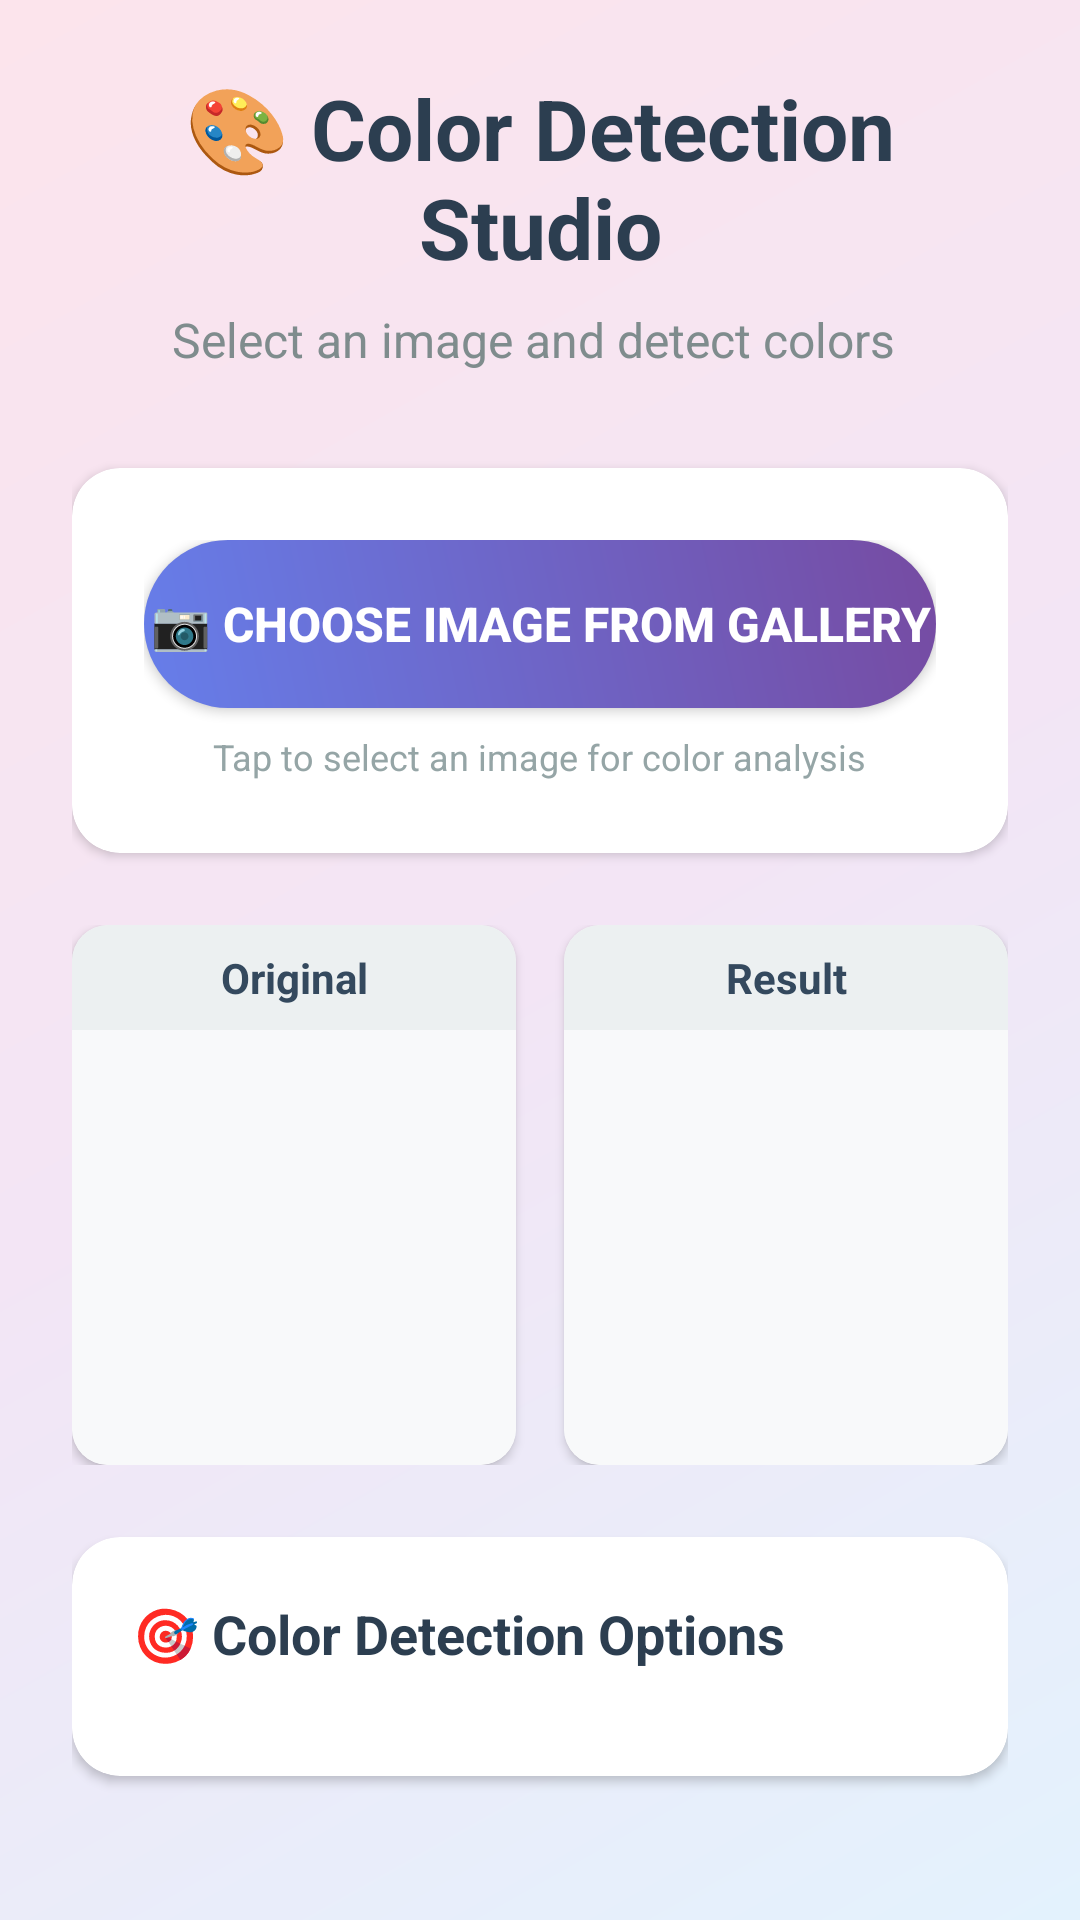

Reconstruct the res/layout file that produces this screen, plus the resources it refers to.
<!-- AndroidManifest.xml: application theme Theme.Technology -->
<!-- res/layout/activity_color_detector.xml -->
<?xml version="1.0" encoding="utf-8"?>
<LinearLayout xmlns:android="http://schemas.android.com/apk/res/android"
    android:layout_width="match_parent"
    android:layout_height="match_parent"
    xmlns:app="http://schemas.android.com/apk/res-auto"
    android:orientation="vertical"
    android:padding="24dp"
    android:background="@drawable/gradient_bg">

    
    <LinearLayout
        android:layout_width="match_parent"
        android:layout_height="wrap_content"
        android:orientation="vertical"
        android:gravity="center"
        android:layout_marginBottom="32dp">

        <TextView
            android:layout_width="wrap_content"
            android:layout_height="wrap_content"
            android:text="🎨 Color Detection Studio"
            android:textSize="28sp"
            android:textStyle="bold"
            android:textColor="#2C3E50"
            android:gravity="center" />

        <TextView
            android:layout_width="wrap_content"
            android:layout_height="wrap_content"
            android:text="Select an image and detect colors "
            android:textSize="16sp"
            android:textColor="#7F8C8D"
            android:layout_marginTop="8dp"
            android:gravity="center" />
    </LinearLayout>

    
    <androidx.cardview.widget.CardView
        android:layout_width="match_parent"
        android:layout_height="wrap_content"
        android:layout_marginBottom="24dp"
        android:elevation="8dp"
        app:cardCornerRadius="16dp"
        app:cardBackgroundColor="#FFFFFF">

        <LinearLayout
            android:layout_width="match_parent"
            android:layout_height="wrap_content"
            android:orientation="vertical"
            android:padding="24dp"
            android:gravity="center">

            <Button
                android:id="@+id/selectImageBtn"
                android:layout_width="match_parent"
                android:layout_height="56dp"
                android:text="📷 Choose Image from Gallery"
                android:textSize="16sp"
                android:textStyle="bold"
                android:background="@drawable/button_primary"
                android:textColor="#FFFFFF"
                android:elevation="4dp" />

            <TextView
                android:layout_width="wrap_content"
                android:layout_height="wrap_content"
                android:text="Tap to select an image for color analysis"
                android:textSize="12sp"
                android:textColor="#95A5A6"
                android:layout_marginTop="8dp" />
        </LinearLayout>
    </androidx.cardview.widget.CardView>

    
    <LinearLayout
        android:layout_width="match_parent"
        android:layout_height="wrap_content"
        android:orientation="horizontal"
        android:layout_marginBottom="24dp"
        android:weightSum="2">

        
        <androidx.cardview.widget.CardView
            android:layout_width="0dp"
            android:layout_height="180dp"
            android:layout_weight="1"
            android:layout_marginEnd="8dp"
            android:elevation="6dp"
            app:cardCornerRadius="12dp"
            app:cardBackgroundColor="#FFFFFF">

            <LinearLayout
                android:layout_width="match_parent"
                android:layout_height="match_parent"
                android:orientation="vertical">

                <TextView
                    android:layout_width="match_parent"
                    android:layout_height="wrap_content"
                    android:text="Original"
                    android:textSize="14sp"
                    android:textStyle="bold"
                    android:textColor="#34495E"
                    android:gravity="center"
                    android:padding="8dp"
                    android:background="#ECF0F1" />

                <ImageView
                    android:id="@+id/imageViewInput"
                    android:layout_width="match_parent"
                    android:layout_height="0dp"
                    android:layout_weight="1"
                    android:scaleType="centerInside"
                    android:adjustViewBounds="true"
                    android:background="#F8F9FA"
                    android:padding="8dp" />
            </LinearLayout>
        </androidx.cardview.widget.CardView>

        
        <androidx.cardview.widget.CardView
            android:layout_width="0dp"
            android:layout_height="180dp"
            android:layout_weight="1"
            android:layout_marginStart="8dp"
            android:elevation="6dp"
            app:cardCornerRadius="12dp"
            app:cardBackgroundColor="#FFFFFF">

            <LinearLayout
                android:layout_width="match_parent"
                android:layout_height="match_parent"
                android:orientation="vertical">

                <TextView
                    android:layout_width="match_parent"
                    android:layout_height="wrap_content"
                    android:text="Result"
                    android:textSize="14sp"
                    android:textStyle="bold"
                    android:textColor="#34495E"
                    android:gravity="center"
                    android:padding="8dp"
                    android:background="#ECF0F1" />

                <ImageView
                    android:id="@+id/imageViewResult"
                    android:layout_width="match_parent"
                    android:layout_height="0dp"
                    android:layout_weight="1"
                    android:scaleType="centerInside"
                    android:adjustViewBounds="true"
                    android:background="#F8F9FA"
                    android:padding="8dp" />
            </LinearLayout>
        </androidx.cardview.widget.CardView>
    </LinearLayout>

    
    <androidx.cardview.widget.CardView
        android:layout_width="match_parent"
        android:layout_height="wrap_content"
        android:layout_marginBottom="24dp"
        android:elevation="8dp"
        app:cardCornerRadius="16dp"
        app:cardBackgroundColor="#FFFFFF">

        <LinearLayout
            android:layout_width="match_parent"
            android:layout_height="wrap_content"
            android:orientation="vertical"
            android:padding="20dp">

            <TextView
                android:layout_width="wrap_content"
                android:layout_height="wrap_content"
                android:text="🎯 Color Detection Options"
                android:textSize="18sp"
                android:textStyle="bold"
                android:textColor="#2C3E50"
                android:layout_marginBottom="16dp" />

            <HorizontalScrollView
                android:layout_width="match_parent"
                android:layout_height="wrap_content"
                android:scrollbars="none">

                <LinearLayout
                    android:layout_width="wrap_content"
                    android:layout_height="wrap_content"
                    android:orientation="horizontal"
                    android:gravity="center_vertical">

                    <Button
                        android:id="@+id/btnRed"
                        android:layout_width="100dp"
                        android:layout_height="48dp"
                        android:text="🔴 Red"
                        android:textSize="12sp"
                        android:textStyle="bold"
                        android:background="@drawable/button_red"
                        android:textColor="#FFFFFF"
                        android:layout_margin="6dp"
                        android:elevation="4dp"
                        android:gravity="center" />

                    <Button
                        android:id="@+id/btnGreen"
                        android:layout_width="100dp"
                        android:layout_height="48dp"
                        android:text="🟢 Green"
                        android:textSize="12sp"
                        android:textStyle="bold"
                        android:background="@drawable/button_green"
                        android:textColor="#FFFFFF"
                        android:layout_margin="6dp"
                        android:elevation="4dp"
                        android:gravity="center" />

                    <Button
                        android:id="@+id/btnBlue"
                        android:layout_width="100dp"
                        android:layout_height="48dp"
                        android:text="🔵 Blue"
                        android:textSize="12sp"
                        android:textStyle="bold"
                        android:background="@drawable/button_blue"
                        android:textColor="#FFFFFF"
                        android:layout_margin="6dp"
                        android:elevation="4dp"
                        android:gravity="center" />

                    <Button
                        android:id="@+id/btnYellow"
                        android:layout_width="100dp"
                        android:layout_height="48dp"
                        android:text="🟡 Yellow"
                        android:textSize="12sp"
                        android:textStyle="bold"
                        android:background="@drawable/button_yellow"
                        android:textColor="#FFFFFF"
                        android:layout_margin="6dp"
                        android:elevation="4dp"
                        android:gravity="center" />

                    <Button
                        android:id="@+id/btnAllColors"
                        android:layout_width="120dp"
                        android:layout_height="48dp"
                        android:text="🌈 All Colors"
                        android:textSize="11sp"
                        android:textStyle="bold"
                        android:background="@drawable/button_gradient"
                        android:textColor="#FFFFFF"
                        android:layout_margin="6dp"
                        android:elevation="4dp"
                        android:gravity="center" />
                </LinearLayout>
            </HorizontalScrollView>
        </LinearLayout>
    </androidx.cardview.widget.CardView>

    
    <androidx.cardview.widget.CardView
        android:layout_width="match_parent"
        android:layout_height="wrap_content"
        android:elevation="8dp"
        app:cardCornerRadius="16dp"
        app:cardBackgroundColor="@color/material_dynamic_primary90">

        <LinearLayout
            android:layout_width="match_parent"
            android:layout_height="wrap_content"
            android:orientation="vertical"
            android:padding="20dp"
            android:gravity="center">

            <TextView
                android:layout_width="wrap_content"
                android:layout_height="wrap_content"
                android:text="👤 Advanced Detection"
                android:textSize="16sp"
                android:textStyle="bold"
                android:textColor="#34495E"
                android:layout_marginBottom="12dp" />

            <Button
                android:id="@+id/btnToFaceDetector"
                android:layout_width="match_parent"
                android:layout_height="56dp"
                android:text="🚀 Try Face Detection"
                android:textSize="16sp"
                android:textStyle="bold"
                app:backgroundTint="#143D60"
                app:icon="@drawable/ic_arrow_forward"
                android:textColor="#FFFFFF"
                android:elevation="4dp" />
        </LinearLayout>
    </androidx.cardview.widget.CardView>

</LinearLayout>
<!-- resources referenced by this layout -->
<resources>
  <!-- drawable button_blue (drawable) -->
  <?xml version="1.0" encoding="utf-8"?>
  <shape xmlns:android="http://schemas.android.com/apk/res/android">
      <gradient
          android:startColor="#74B9FF"
          android:endColor="#3498DB"
          android:angle="45" />
      <corners android:radius="24dp" />
  </shape>
  <!-- drawable button_green (drawable) -->
  <?xml version="1.0" encoding="utf-8"?>
  <shape xmlns:android="http://schemas.android.com/apk/res/android">
      <gradient
          android:startColor="#51CF66"
          android:endColor="#2ECC71"
          android:angle="45" />
      <corners android:radius="24dp" />
  </shape>
  <!-- drawable button_primary (drawable) -->
  <?xml version="1.0" encoding="utf-8"?>
  <shape xmlns:android="http://schemas.android.com/apk/res/android">
      <gradient
          android:startColor="#667EEA"
          android:endColor="#764BA2"
          android:angle="45" />
      <corners android:radius="28dp" />
  </shape>
  <!-- drawable button_red (drawable) -->
  <?xml version="1.0" encoding="utf-8"?>
  <shape xmlns:android="http://schemas.android.com/apk/res/android">
      <gradient
          android:startColor="#FF6B6B"
          android:endColor="#E74C3C"
          android:angle="45" />
      <corners android:radius="24dp" />
  </shape>
  <!-- drawable button_yellow (drawable) -->
  <?xml version="1.0" encoding="utf-8"?>
  <shape xmlns:android="http://schemas.android.com/apk/res/android">
      <gradient
          android:startColor="#FDCB6E"
          android:endColor="#F39C12"
          android:angle="45" />
      <corners android:radius="24dp" />
  </shape>
  <!-- drawable gradient_bg (drawable) -->
  <?xml version="1.0" encoding="utf-8"?>
  <shape xmlns:android="http://schemas.android.com/apk/res/android">
      <gradient
          android:startColor="#FFE3F2FD"
          android:centerColor="#FFF3E5F5"
          android:endColor="#FFFCE4EC"
          android:angle="135"
          android:type="linear" />
  </shape>
  <!-- drawable ic_arrow_forward (drawable) -->
  <vector xmlns:android="http://schemas.android.com/apk/res/android" android:width="24dp" android:height="24dp" android:viewportWidth="24" android:viewportHeight="24">
      <path android:fillColor="#FFFFFF" android:pathData="M12,4l-1.41,1.41L16.17,11H4v2h12.17l-5.58,5.59L12,20l8,-8z"/>
  </vector>
  <style name="Theme.Technology" parent="Theme.MaterialComponents.DayNight.DarkActionBar">
          
          <item name="colorPrimary">@color/purple_500</item>
          <item name="colorPrimaryVariant">@color/purple_700</item>
          <item name="colorOnPrimary">@color/white</item>
          
          <item name="colorSecondary">@color/teal_200</item>
          <item name="colorSecondaryVariant">@color/teal_700</item>
          <item name="colorOnSecondary">@color/black</item>
          
          <item name="android:statusBarColor">?attr/colorPrimaryVariant</item>
          
      </style>
  <color name="primary_blue_dark">#FF1976D2</color>
  <color name="secondary_purple_dark">#FF7B1FA2</color>
  <color name="primary_blue">#FF2196F3</color>
  <color name="secondary_purple">#FF9C27B0</color>
  <color name="purple_500">#FF6200EE</color>
  <color name="purple_700">#FF3700B3</color>
  <color name="white">#FFFFFFFF</color>
  <color name="teal_200">#FF03DAC5</color>
  <color name="teal_700">#FF018786</color>
  <color name="black">#FF000000</color>
</resources>
